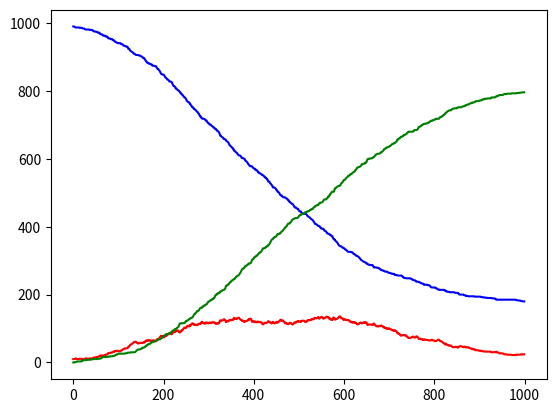

Write the Python code that produced this figure.
import numpy as np
import random
import matplotlib.pyplot as plt

numberOfIndividuals = 1000
numberOfLoops = 1000
d = 0.8
initialInfectionRate = 0.01
gamma = 0.01
maxX = maxY = 100
beta = 0.4
#1 = suceptible, 2 = infected, 3 = recovered
individualPosition = []
individualStatus = []
StatusList = np.zeros((3,numberOfLoops))

for i in range(numberOfIndividuals):
    individualPosition.append([random.randint(0,maxX), random.randint(0,maxY)])
    individualStatus.append(1)

initialInfected = random.sample(range(numberOfIndividuals), round(numberOfIndividuals*initialInfectionRate))
for i in initialInfected:
    individualStatus[i] = 2


for k in range(numberOfLoops):
    for i in range(numberOfIndividuals):
        r = random.random()
        if r<d:
            move = np.random.choice([1,2,3,4])
            if move == 1:
                if individualPosition[i][0] < maxX:
                    individualPosition[i][0] += 1
                else:
                    individualPosition[i][0] = 0
            elif move == 2:
                if individualPosition[i][0] > 0:
                    individualPosition[i][0] -= 1
                else:
                    individualPosition[i][0] = maxX
            elif move == 3:
                if individualPosition[i][1] < maxY:
                    individualPosition[i][1] += 1
                else:
                    individualPosition[i][1] = 0
            elif move == 4:
                if individualPosition[i][1] > 0:
                    individualPosition[i][1] -= 1
                else:
                    individualPosition[i][1] = maxY

    for i in range(numberOfIndividuals):
        if individualStatus[i] == 2:
            indPos = individualPosition[i]
            if random.random() < beta:
                for j in range(numberOfIndividuals):
                    if individualPosition[j] == indPos and individualStatus[j] == 1:
                        individualStatus[j] = 2
            if random.random() < gamma:
                individualStatus[i] = 3
    
    for i in range(numberOfIndividuals):
        if individualStatus[i] == 1:
            StatusList[0][k] += 1
        if individualStatus[i] == 2:
            StatusList[1][k] += 1
        if individualStatus[i] == 3:
            StatusList[2][k] += 1
      
    
plt.plot(range(numberOfLoops), StatusList[0][:], "b")
plt.plot(range(numberOfLoops), StatusList[1][:], "r")
plt.plot(range(numberOfLoops), StatusList[2][:], "g")
plt.show()

print(StatusList)